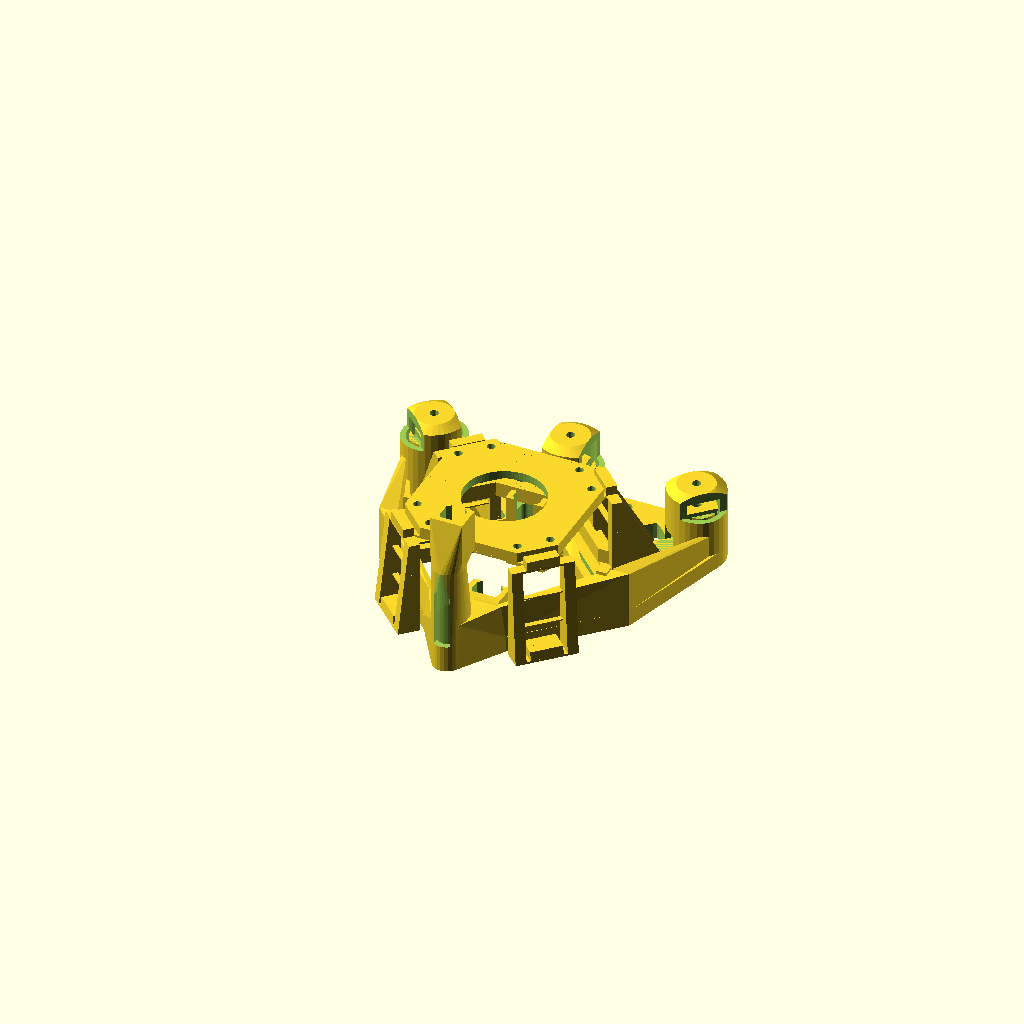
Cell 1 — every parameter at its default value.
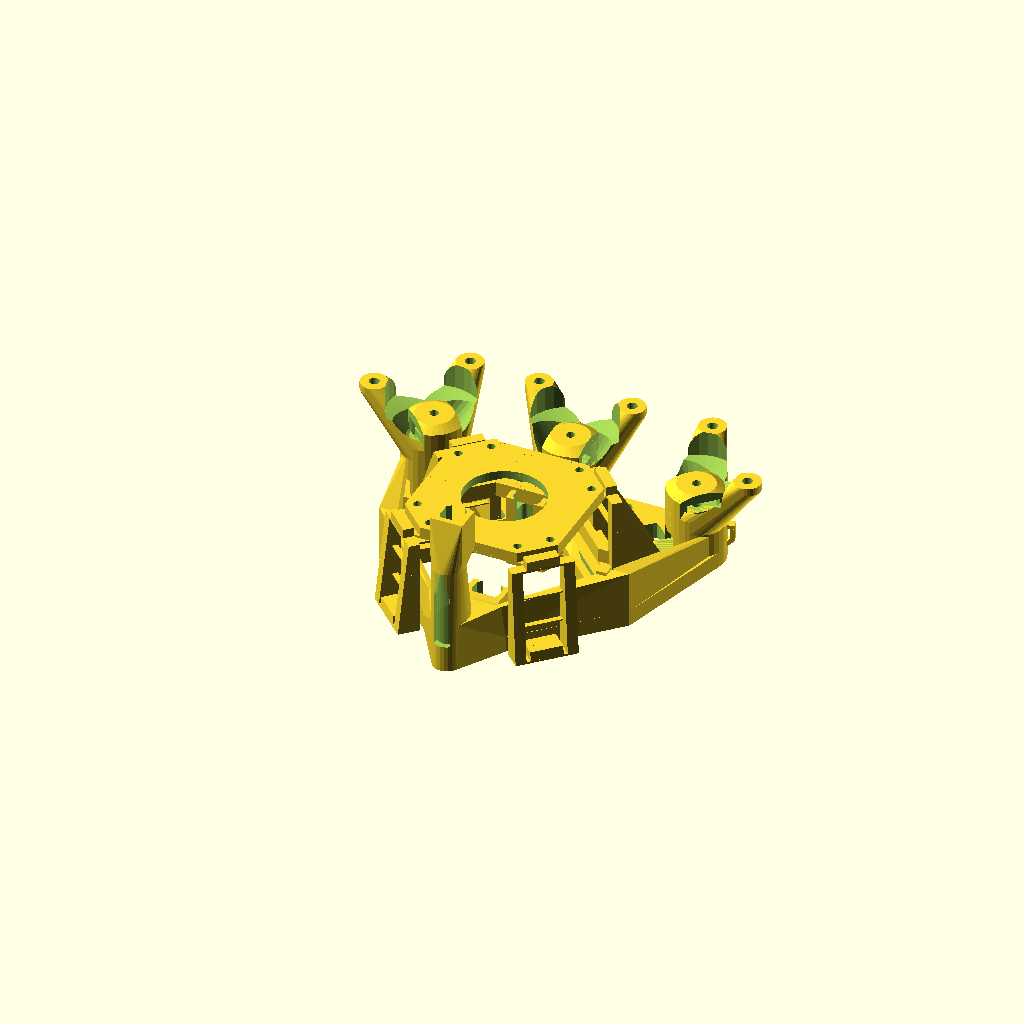
Cell 2: the same model with motor_lugs = true.
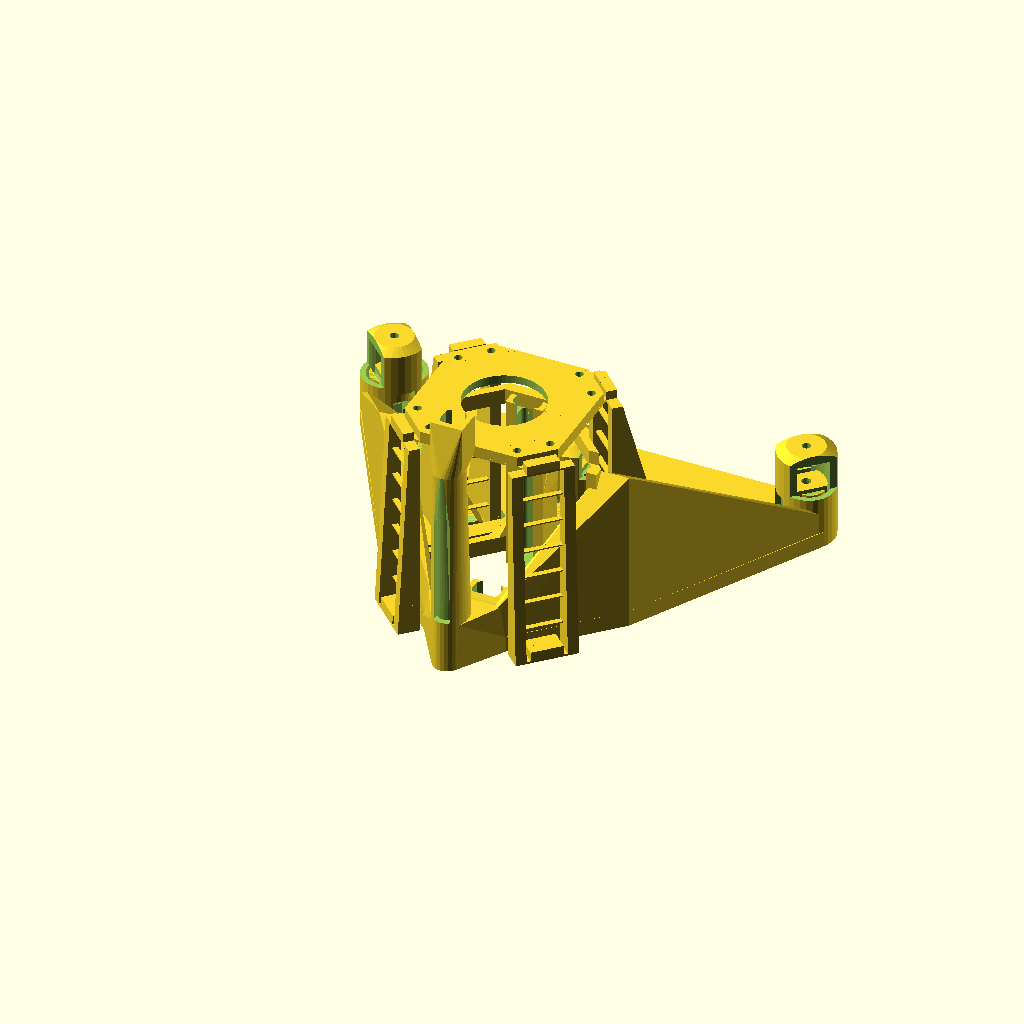
Cell 3: sample_z = 80 (everything else at default).
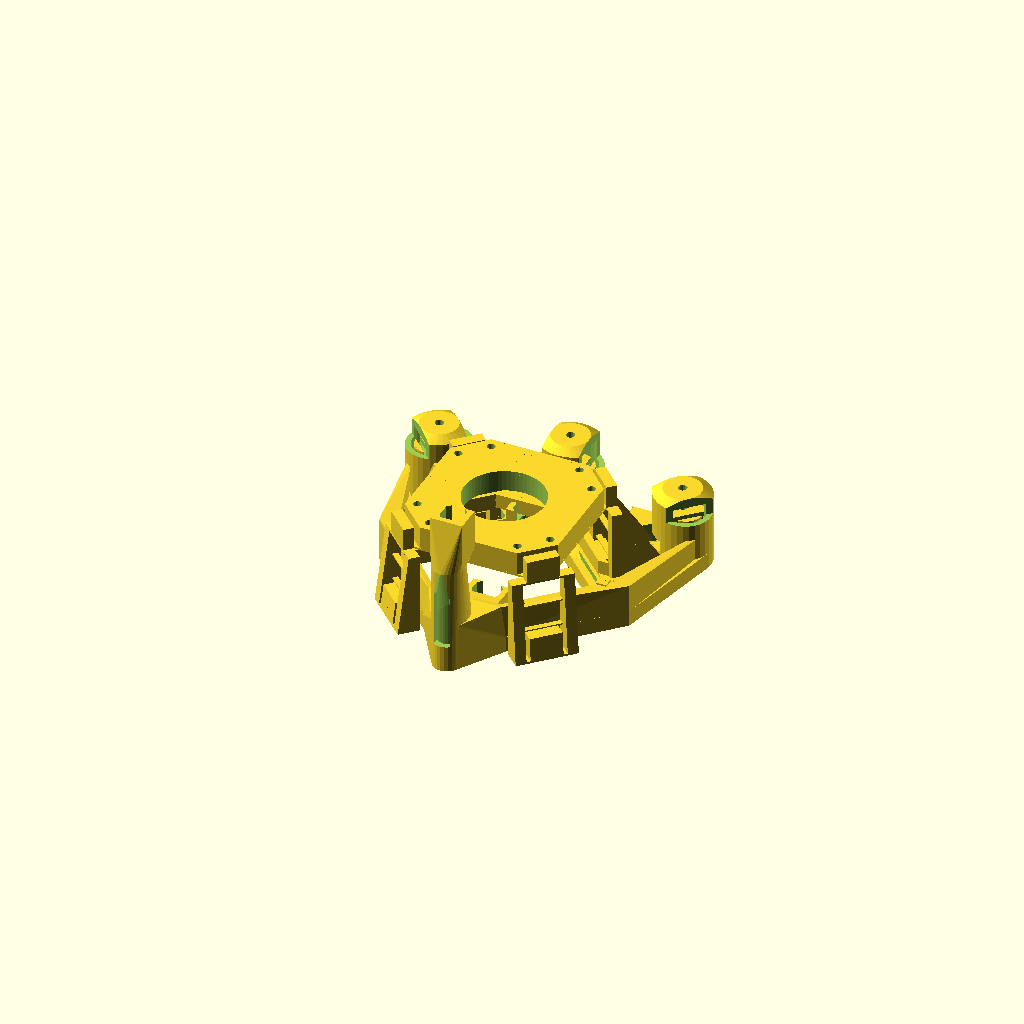
Cell 4: stage_t = 10 (everything else at default).
One fixed orthographic camera (rotation 55°, 0°, 25°; colour scheme Cornfield) for every cell.
The OpenSCAD source (openscad/piscope_5_11a_big.scad):
use <utilities.scad>;
use <./nut_seat_with_flex_6a.scad>;
use <./picam_push_fit.scad>;

d = 0.05;
$fn=32;

sample_z = 40; //height of the top of the stage
stage_t=5; //thickness of the stage (at thickest point, most is 1mm less)
leg_r = 35; //radius of innermost part of legs
hole_r = 15; //size of hole in the stage
xy_lever_ratio = 1; //mechanical advantage of actuator over stage
z_lever_ratio = 2; //as above, for Z axis (must be >1)

stage_flex_w = 4; //width of XY axis flexures
zflex_l = 1.5;    //length and height of flexures
zflex_t = 0.75;
flex_z1 = 0;      //height of lower flexures
flex_z2 = sample_z-stage_t; //height of upper flexures
z_strut_l = 25; //length of struts supporting Z carriage
z_strut_t = 6;  //thickness of above
z_flex_w = 4;   //width of above
leg = [4,stage_flex_w,flex_z2+zflex_t];
leg_middle_w = 12; //width of the middle part of each leg
motor_lugs=false;
objective_clip_y = 16;
objective_clip_w = 10;
camera_clip_y = -10;

nut_seat_r = 8.5;
actuator_pillar_r = nut_seat_r+1.5+2.5;
nut_seat_h = 14;
leg_outer_w = leg_middle_w + 2*zflex_l + 2*leg[0];
actuator = [6,flex_z2 - flex_z1,6];
actuating_nut_r = (flex_z2 - flex_z1)*xy_lever_ratio;
xy_actuator_travel = actuating_nut_r*0.15;
xy_actuator_travel_top = nut_seat_h+xy_actuator_travel;
z_flexure_x = (leg_r-zflex_l-max(5,leg[2]*0.1))*sqrt(2);
z_flexure_spacing = flex_z2-actuator[2]-z_strut_l*0.22-2;
z_carriage = [(z_flexure_x-zflex_l*2-z_strut_l)+d,4,z_flexure_spacing+zflex_t];
z_support_y = 2*zflex_l+z_strut_l+z_carriage[1]+z_flexure_spacing*0.1;
z_nut_y = (z_strut_l+zflex_l)*z_lever_ratio+zflex_l/2;
z_actuator_travel = z_nut_y*0.15;
z_actuator_travel_top = nut_seat_h+z_actuator_travel;
z_carriage_y = z_strut_l+2*zflex_l;
z_link_w = 4;
bridge_dz = 10;
base_t=6;
xy_foot = [1,1,0]*(leg_r+actuating_nut_r)/sqrt(2)-[15,0,0];
z_foot = [0,-(leg_r+leg_outer_w/2)/sqrt(2)+5,0];

module shear_x(amount=1){
	multmatrix([[1,amount,0,0],
					 [0,1,0,0],
					 [0,0,1,0],
					 [0,0,0,1]]) children();
}
module shear_yz(amount=1){
	multmatrix([[1,0,0,0],
					 [0,1,0,0],
					 [0,amount,1,0],
					 [0,0,0,1]]) children();
}
module leg(){
	union() reflect([1,0,0]){
		//legs (tapered)
		translate([leg_middle_w/2+zflex_l,0,0]) hull(){
			cube(leg);
			cube([leg[0],leg[1]+stage_flex_w,d]);
		}
		
		//middle part and flexure to outer legs
		intersection(){
			translate([0,0,flex_z1]) repeat([0,0,flex_z2-flex_z1],2){
				translate([-d,0,0]) cube([leg_middle_w/2+d,999,stage_t-0.2*leg[1]]);
				cube([leg_middle_w/2+zflex_l+d,999,zflex_t]);
			}
			translate([-999,0,0]) sequential_hull(){ //make it taper from small at the bottom to large at the top.
				cube([999*2,leg[1]+stage_flex_w,d]);
				cube([999*2,leg[1],leg[2]]);
				cube([999*2,leg[1],leg[2]+10]);
			}
		}
		
		//thin links between legs
		if(flex_z2-flex_z1 > 2*bridge_dz){
			assign(n=floor((flex_z2-flex_z1)/bridge_dz))
			assign(dz=(flex_z2-flex_z1)/n )
			translate([0,leg[1]/2,flex_z1+dz]) repeat([0,0,dz],n-1) cube([leg_outer_w,2,0.5],center=true);
		}
	}
}
module actuator(){
	assign(brace=20, fw=stage_flex_w) union(){
		//leg (vertical bit)
		reflect([1,0,0]){
			//vertical legs
			translate([leg_middle_w/2+zflex_l,0,0]) hull(){
				cube(leg);
				cube([leg[0],fw+brace,d]); //extend it to be a triangle
			}

			//middle part and flexure to outer legs
			translate([0,0,flex_z1]) repeat([0,0,flex_z2-flex_z1],2){
				translate([-d,0,0]) cube([leg_middle_w/2+d,leg[1],stage_t-0.2*leg[1]]);
				cube([leg_middle_w/2+zflex_l+d,leg[1],zflex_t]);
			}
			//flexure to outer part of braces{
			translate([0,brace,flex_z1]) cube([leg_middle_w/2+zflex_l+d,fw,zflex_t]);
		}
		//arm (horizontal bit)
		sequential_hull(){
			translate([-leg_middle_w/2,0,0]) cube([leg_middle_w,brace+fw,4]);
			translate([-actuator[0]/2,0,0]) cube([actuator[0],brace+fw+0,actuator[2]]);
			translate([-actuator[0]/2,0,0]) cube(actuator-[0,6,0]);
		}
		//nut seat
		translate([0,actuating_nut_r,0]) nut_seat_with_flex(); //cylinder(r=6,h=actuator[2]);

		//thin links between legs
		if(flex_z2-flex_z1 > 2*bridge_dz){
			assign(n=floor((flex_z2-flex_z1)/bridge_dz))
			assign(dz=(flex_z2-flex_z1)/n )
			translate([0,leg[1]/2,flex_z1+dz]) repeat([0,0,dz],n-1) cube([leg_outer_w,2,0.5],center=true);
		}
	}
}
module actuator_silhouette(h=999){
	linear_extrude(2*h,center=true){
		minkowski(){
			circle(r=zflex_l,$fn=12);
			projection() union(){
				actuator();
			}
		}
	}
}
module actuator_cutout(){
	union(){
		actuator_silhouette(h=8);
		translate([-2,xy_carriage_front_y,0]) cube([4,z_nut_y-xy_carriage_front_y,7+1.5]);
	}
}

module leg_frame(angle){
	rotate(angle) translate([0,leg_r,]) children();
}
module each_leg(){
	for(angle=[45,135,-135,-45]) leg_frame(angle) children();
}
module each_actuator(){
	reflect([1,0,0]) leg_frame(45) children();
}
module each_nonactuator_leg(){
	reflect([1,0,0]) leg_frame(135) children();
}
module z_axis(){
	assign(w=z_flex_w) reflect([1,0,0]) difference(){
		translate([-z_flexure_x,0,0]) {
			//flexures and struts
			shear_x(){
				repeat([0,0,z_flexure_spacing],2){
					translate([0,-d,0]) cube([w,z_strut_l+2*d+2*zflex_l,zflex_t]);//flexures
					translate([0,zflex_l,0]) cube([w,z_strut_l,z_strut_t]); //struts
				}
				translate([0,z_strut_l+zflex_l-z_link_w,z_flexure_spacing+0.5]) cube([999,z_link_w,z_strut_t-0.5]); //link the two struts (and the actuator)
				hull(){
					translate([0,z_strut_l,zflex_t+3]) cube([1,z_flexure_x-1-z_strut_l,6]);
					translate([0,z_strut_l-4,z_strut_t-1]) cube([z_flex_w,z_flexure_x-z_flex_w-z_strut_l+4,1]);
				}
			}
//			shear_x() translate([0,2*zflex_l+z_strut_l,0]) cube(z_carriage); //moving anchor
			translate([0,-w,0]) cube([w,w,z_carriage[2]]); //static anchors
		}
		translate([d,0,-d]) cube([1,1,1]*9999); //stop things crossing the Y axis
		rotate([0,0,45]) cube([1,1,9999]*17,center=true);
//		translate([-3, z_strut_l+zflex_l*1.5,-d]) cube([6,999,z_strut_t+3-0.5]); //clearance for actuator
//		hull() mirror([1,0,0]) assign(l=z_strut_t-1.5){ //clearance for objective clip
//			translate([2+l/2,z_carriage_y-2*d,1.5]) cube([999,d,d]);
//			translate([2-d,z_carriage_y-l,1.5+l]) cube([999,l,d]);
//		}
	}
}
module z_actuator(){
	//Z actuating lever
	assign(gap=z_carriage[0]*2-2*z_flex_w) difference(){
		union(){
			translate([-2,z_flexure_x-z_flex_w,0]) cube([4,z_nut_y - (z_flexure_x-z_flex_w)-5, z_strut_t]); //thin part of actuator
			translate([0,z_flexure_x-2,0]) hull(){
				translate([-1,0,0])cube([2,2, z_strut_t+4]); //join to raised struts
				translate([-2,0,0])cube([4,6, z_strut_t]); //taper
			}
			translate([0,z_nut_y,0]) nut_seat_with_flex();//cylinder(r=6,h=z_strut_t);
		}
		//translate([0,z_nut_y,z_strut_t-3]) mirror([0,0,1]) nut(3,fudge=1.18,shaft=true,h=99);
	}
}
module objective_clip_3(){
	arm_length=10;
	clip_h=z_flexure_spacing-z_strut_t-3;
    arm_w=2;
	clip_outer_w=objective_clip_w+2*arm_w;
	base_y=z_carriage_y-6;
    top_w=2*(z_flexure_x-z_carriage_y);
	difference(){
		intersection(){
			union(){
				w1=z_carriage[0]*2;
                w2=clip_outer_w;
                dy=z_carriage_y-objective_clip_y;
                translate([0,objective_clip_y,0]) sequential_hull(){
					translate([-w1/2,dy,0]) cube([w1,z_carriage[1],2]);
					hull(){
						translate([-w2/2,0,0]) cube([w2,arm_length+arm_w,z_strut_t]);
						translate([-2/2,0,0]) cube([2,dy,z_strut_t]);
					}
					translate([-w2/2,0,z_carriage[2]/2]) cube([w2,dy,d]);
					translate([-top_w/2,dy,z_carriage[2]-z_carriage[1]]) cube([top_w,z_carriage[1],z_carriage[1]]);
				}
				//main body of the Z carriage
                translate([-clip_outer_w/2,objective_clip_y,0]) cube([clip_outer_w,arm_length,z_flexure_spacing+z_strut_t]);
			}
			rotate(45) cube([1,1,999]*z_flexure_x*sqrt(2),center=true);
		}
		//opening for clip (forms the arms from the block)
		hull() reflect([1,0,0]) translate([0,objective_clip_y,1]){
			translate([-clip_outer_w/2+arm_w+2,arm_length-2,0]) cylinder(r=2,h=999);
			translate([-clip_outer_w/2+arm_w,1.5,0]) rotate(-45) cube([3,d,999]);
		}
		//clearance for top linker bar between flexure arms
		translate([-999,z_carriage_y-zflex_l-z_link_w-1.5,z_flexure_spacing-2]) cube([999*2,zflex_l+z_link_w+1.5,999]);
		//clearance for z axis struts passing under the carriage
		reflect([1,0,0]) hull() translate([-z_flexure_x-d,0,0]) shear_x(){
			translate([0,z_strut_l,zflex_t+1.5]) cube([d,z_flexure_x-1-z_strut_l,12]);
			translate([0,z_strut_l-4,z_strut_t-1-0.75]) cube([z_flex_w+1.5,z_flexure_x-z_flex_w-z_strut_l+4,1+2]);
		}
		//cut-out for actuator
		translate([0,z_flexure_x-z_flex_w+10-2,0]) cube([7,20,(z_strut_t+3)*2],center=true);
		//cut-outs for flexures
		reflect([1,0,0]) hull() translate([-z_flexure_x-d,0,0]) shear_x()
			translate([-d,0,-d]) cube([z_flex_w+1.5,z_carriage_y,z_strut_t+1.5]);
		//cut-out for stage (camera mount)
		hull() reflect([0,0,1]) translate([0,0,4]) rotate([45,0,0]) cube([999,1,1]*sqrt(2)*11,center=true);
	}
}
module dovetail_clip_cutout(size,dt=1.5,t=2,h=999){
	hull() reflect([1,0,0]) translate([-size[0]/2+t,0,-d]){
		translate([dt,size[1]-dt,0]) cylinder(r=dt,h=h,$fn=16);
		translate([0,dt,0]) rotate(-45) cube([dt*2,d,h]);
	}
}
module dovetail_clip(size,dt=1.5,t=2){
	difference(){
		translate([-size[0]/2,0,0]) cube(size);
		dovetail_clip_cutout(size,dt=dt,t=t,h=999);
	}
}

///////////////////// MAIN STRUCTURE STARTS HERE ///////////////
union(){

	//legs
	each_nonactuator_leg() leg();
	each_actuator() actuator();
	//flexures connecting bottoms of legs to centre
	each_leg() reflect([1,0,0]) translate([0,0,flex_z1])
			assign(w=stage_flex_w) translate([leg_middle_w/2-w,0,0.5]) hull()
					repeat([zflex_l,-zflex_l,0],2) cube([w,d,zflex_t]);

	//flexures between legs and stage
	difference(){
		hull() each_leg() translate([0,0,flex_z2+zflex_t/2+0.5]) cube([leg_middle_w,d,zflex_t],center=true);
		hull() each_leg() cube([leg_middle_w-2*stage_flex_w,d,999],center=true);
	}

	//stage
   // this must get built up carefully: we start with the bridges round the edge, then work inwards.
	difference(){
		hull() each_leg() translate([0,-zflex_l-d,flex_z2+1+(stage_t-1)/2]) cube([leg_middle_w+2*zflex_l,2*d,stage_t-1],center=true); //body of the stage
		hull() for(a=[45,-45]) rotate(a) translate([0,0,flex_z2+1]) cube([2*(leg_r+leg_middle_w/2-stage_flex_w-hole_r),2*hole_r,1],center=true); //cut-out from the bottom: start filling in the corners
		rotate(45) translate([0,0,flex_z2+1]) cube([2*(leg_r+leg_middle_w/2-stage_flex_w-hole_r),2*hole_r,2],center=true);
		//central hole, building in gradually
		rotate(45) translate([0,0,flex_z2+2]) assign(f=[4,8,16,32]) for(i=[0:(len(f)-1)]) rotate(180/f[i]) translate([0,0,i*0.5]) cylinder(r=10/cos(180/f[i]),h=1.05,$fn=f[i],center=true);
		cylinder(r=hole_r,h=9999,$fn=64);
		each_leg() reflect([1,0,0]) translate([leg_middle_w/2,-zflex_l-4,flex_z2+1.5]) cylinder(r=3/2,h=999);
	}
	
	//z axis
	z_axis();
	z_actuator();
	objective_clip_3();

	//base
	difference(){
        h=base_t;
		union(){
			hull(){ //make it big enough to support legs and actuators
				each_leg() translate([-leg_outer_w/2,-zflex_l-d,0]) cube([leg_outer_w,d,h]);
				each_actuator() translate([0,actuating_nut_r,0]) screw_seat_outline(h=h);
                reflect([1,0,0]) translate([-(leg_r-zflex_l)*1.41,0,0]) cube([d,d,h]);
			}
			
			//reinforcement for Z axis (and eventually illumination)
			reflect([1,0,0]) translate([0,0,base_t-d]) sequential_hull(){
				rotate(-45) translate([12-2,actuating_nut_r+leg_r,0]) cube([2,d,8]);
				union(){
					translate([z_flexure_x,0,0]) cube([(leg_r-zflex_l)*1.41-z_flexure_x,d,z_flexure_spacing-base_t]);
//					leg_frame(-135) translate([-leg_outer_w/2,-zflex_l-2,0]) cube([d,2,d]);
				}
				leg_frame(-135) translate([leg_outer_w/2+1.5,-zflex_l-2,0]) rotate([6,6,0]) cube([d,2,12]);
			}
		}
		each_actuator(){//cut-outs for actuators (XY)
			linear_extrude(2*xy_actuator_travel_top,center=true) minkowski(){ 
				projection() actuator();
				circle(r=1.5, $fn=8);
			}
			translate([0,actuating_nut_r,0]) screw_seat_outline(h=999,adjustment=-d,center=true);
		}
		//Z actuator cut-out
		translate([0,z_nut_y,0]) screw_seat_outline(h=999,adjustment=-d,center=true);
		translate([-7/2,z_carriage_y,-d]) cube([7,z_nut_y-z_carriage_y,999]); //z actuating arm

		//objective/stuff cut-out
		sequential_hull(){
			translate([0,z_flexure_x+1.5-d,0]) cube([2*d,2*d,999],center=true);
			translate([0,0,0]) cube([2*(z_flexure_x+1.5-d),2*d,999],center=true);
			translate([0,0,0]) cube([2*(z_flexure_x-z_flex_w-d),2*d,999],center=true);
			translate([0,8-(z_flexure_x-z_flex_w-d),0]) cube([16,2*d,999],center=true);
		}

		//post mounting holes
		reflect([1,0,0]) translate([20,z_nut_y+2,0]) cylinder(r=4/2*1.1,h=999,center=true);
	}
	//Actuator housings (screw seats and motor mounts)
	each_actuator() translate([0,actuating_nut_r,0])
        screw_seat(travel=xy_actuator_travel, motor_lugs=motor_lugs);
	translate([0,z_nut_y,0]) 
        screw_seat(travel=z_actuator_travel, motor_lugs=motor_lugs);
    
	//camera mount
	translate([0,camera_clip_y,0]) mirror([0,1,0]) dovetail_clip([14,7,10]);
	hull(){
		translate([-7,8-(z_flexure_x-z_flex_w-d)-3,0]) cube([14,d,base_t+5]);
		translate([-7,camera_clip_y-7,0]) cube([14,d,10]);
	}

	//illumination mount
	difference(){
		sequential_hull(){ //leg structure (oval tube)
			hull() reflect([1,0,0]) leg_frame(-135) translate([leg_outer_w/2,-zflex_l-2,0]){
				translate([0,0,base_t-d]) rotate([6,6,0]) cube([d,2,12]);
				cube([d,2,base_t]);
			}
			translate([0,-leg_r-8,0]) scale([0.8,1.1,1]) cylinder(r=8,h=12+base_t);
			translate([0,-leg_r-10,sample_z]) scale([1,1.1,1]) cylinder(r=6,h=d);
			translate([-6,-leg_r-12,sample_z+4]) cube([12,10,15]);
		}
		//hole in the bottom for foot
		sequential_hull(){
			//make the tube hollow
			translate([0,-leg_r-8,-d]) scale([0.8,1.1,1]) cylinder(r=6,h=12+base_t); 
			translate([0,-leg_r-10,sample_z]) scale([1,1.1,1]) cylinder(r=4,h=d);
			//cutout for the clip at the top
			translate([0,-leg_r-2,sample_z+5]) intersection(){
				mirror([0,1,0]) dovetail_clip_cutout([12,8,d],h=d);
				translate([0,-2-999,0]) cube([1,1,1]*999*2,center=true);
			}
			translate([0,-leg_r-2,sample_z+5]) mirror([0,1,0]) dovetail_clip_cutout([12,8,12]);
		}
		reflect([1,0,0]) translate([6*0.8,-leg_r-8,3]) sphere(r=1);
		//hole from back for access to objective
		hull(){
			translate([0,0,sample_z/2]) cube([6,999,sample_z/2],center=true);
			translate([0,0,sample_z]) cube([2,999,d],center=true);
		}
	}
}



//%rotate(180) translate([0,2.5,-2]) cube([25,24,2],center=true);
Customizer parameters (derived from the source; name, type, default, range or options):
d: number, default 0.05
sample_z: number, default 40
stage_t: number, default 5
leg_r: number, default 35
hole_r: number, default 15
xy_lever_ratio: number, default 1
z_lever_ratio: number, default 2
stage_flex_w: number, default 4
zflex_l: number, default 1.5
zflex_t: number, default 0.75
flex_z1: number, default 0
z_strut_l: number, default 25
z_strut_t: number, default 6
z_flex_w: number, default 4
leg_middle_w: number, default 12
motor_lugs: bool, default false
objective_clip_y: number, default 16
objective_clip_w: number, default 10
camera_clip_y: number, default -10
nut_seat_r: number, default 8.5
nut_seat_h: number, default 14
z_link_w: number, default 4
bridge_dz: number, default 10
base_t: number, default 6
